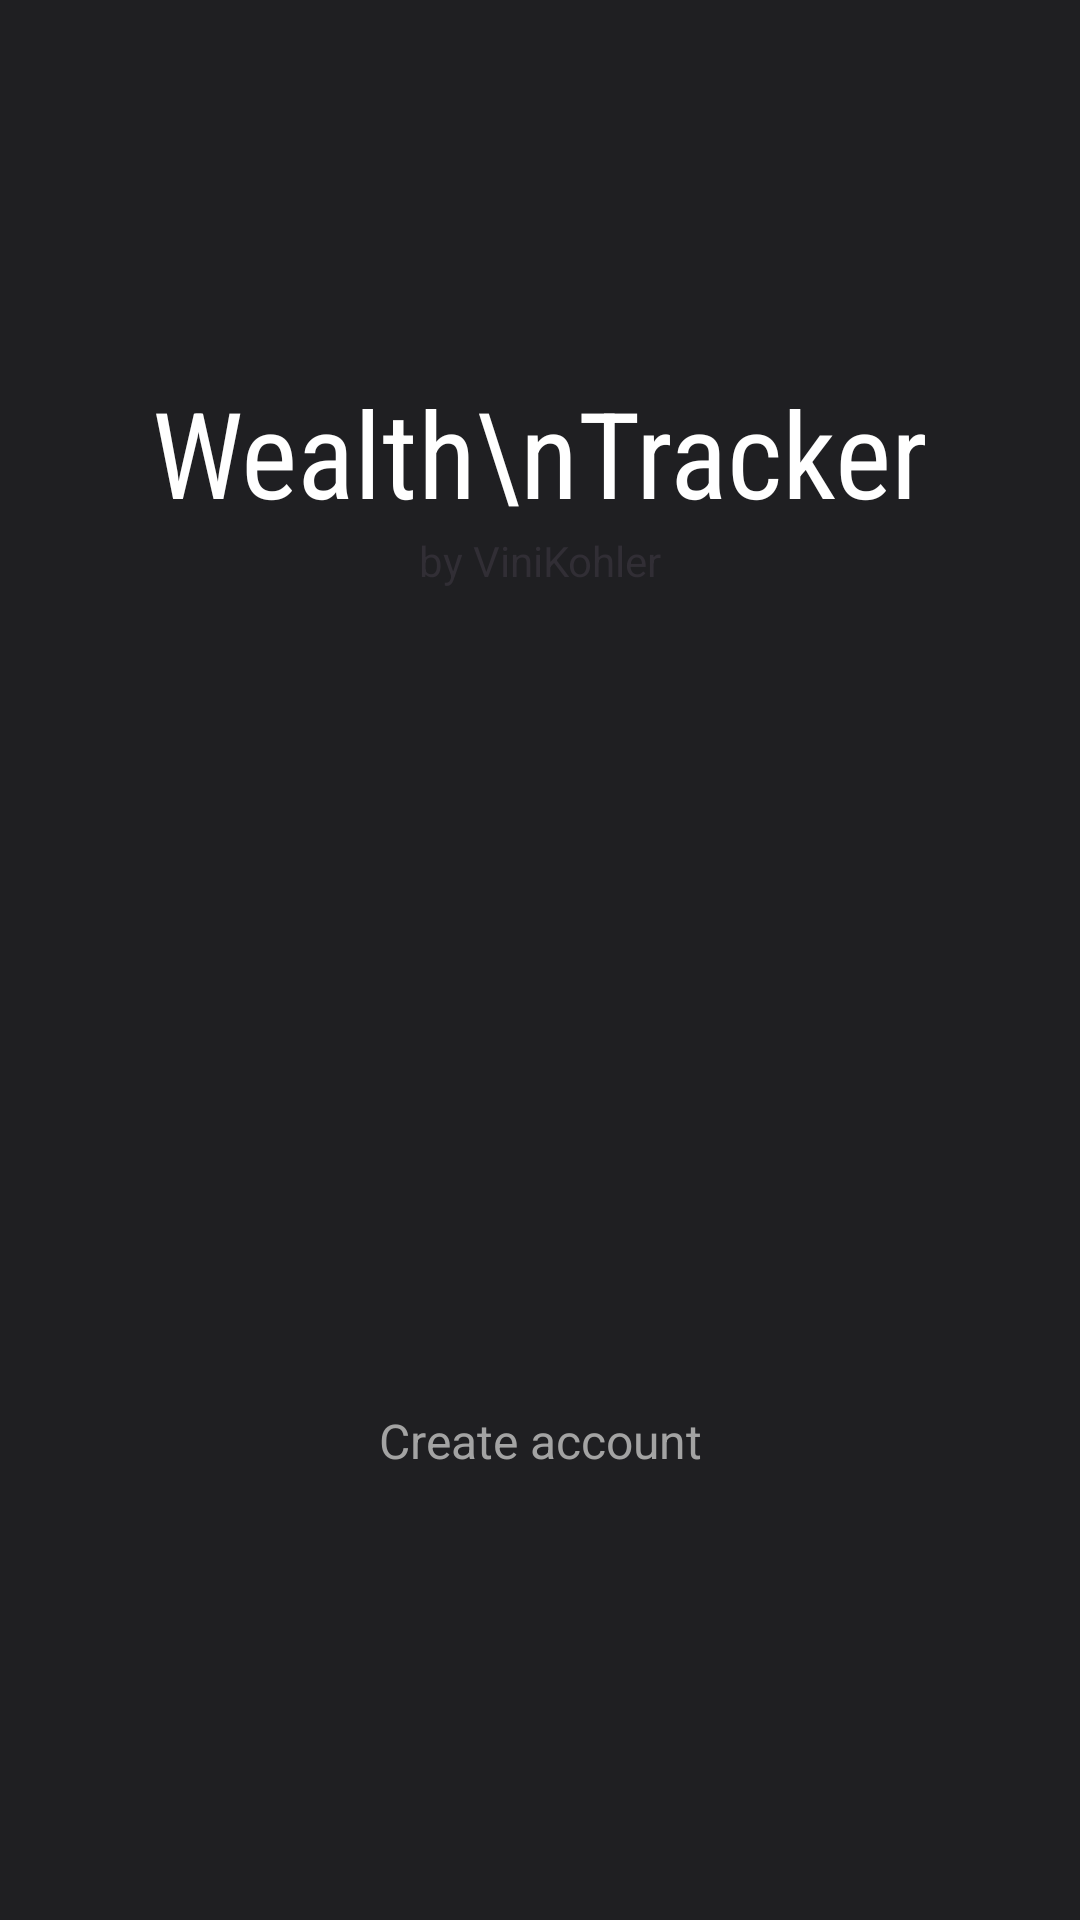

Here is an Android app screen rendered from its layout file. Give the layout XML and the strings, colors and styles it references.
<!-- AndroidManifest.xml: application theme Theme.WealthTracker -->
<!-- res/layout/activity_log.xml -->
<?xml version="1.0" encoding="utf-8"?>
<androidx.constraintlayout.widget.ConstraintLayout xmlns:android="http://schemas.android.com/apk/res/android"
    xmlns:app="http://schemas.android.com/apk/res-auto"
    xmlns:tools="http://schemas.android.com/tools"
    android:layout_width="match_parent"
    android:layout_height="match_parent"
    android:background="@color/background_dark"
    tools:context=".activities.LogActivity">

    <LinearLayout
        android:id="@+id/wealthTracker"
        android:layout_width="wrap_content"
        android:layout_height="wrap_content"
        android:gravity="center_horizontal"
        android:orientation="vertical"
        app:layout_constraintBottom_toTopOf="@id/container"
        app:layout_constraintEnd_toEndOf="parent"
        app:layout_constraintStart_toStartOf="parent"
        app:layout_constraintTop_toTopOf="parent">

        <TextView
            android:layout_width="wrap_content"
            android:layout_height="wrap_content"
            android:fontFamily="sans-serif-condensed"
            android:gravity="center"
            android:text="Wealth\nTracker"
            android:textColor="@color/white"
            android:textSize="40dp" />

        <TextView
            android:layout_width="wrap_content"
            android:layout_height="wrap_content"
            android:text="by ViniKohler"
            android:textColor="@color/text_dark" />
    </LinearLayout>

    <FrameLayout
        android:id="@+id/container"
        android:layout_width="match_parent"
        android:layout_height="wrap_content"
        app:layout_constraintBottom_toBottomOf="parent"
        app:layout_constraintTop_toTopOf="parent">

        <FrameLayout
            android:id="@+id/loginFragment"
            android:layout_width="match_parent"
            android:layout_height="wrap_content"
            android:layout_marginHorizontal="20dp" />

        <FrameLayout
            android:id="@+id/logonFragment"
            android:layout_width="match_parent"
            android:layout_height="wrap_content"
            android:layout_marginHorizontal="20dp"
            android:visibility="gone" />
    </FrameLayout>

    <TextView
        android:id="@+id/logSwitch"
        android:layout_width="wrap_content"
        android:layout_height="wrap_content"
        android:padding="30dp"
        android:text="Create account"
        android:textColor="@color/text_secondary"
        android:textSize="16sp"
        app:layout_constraintBottom_toBottomOf="parent"
        app:layout_constraintEnd_toEndOf="parent"
        app:layout_constraintStart_toStartOf="parent"
        app:layout_constraintTop_toBottomOf="@id/container" />

</androidx.constraintlayout.widget.ConstraintLayout>
<!-- resources referenced by this layout -->
<resources>
  <color name="background_dark">#1F1F22</color>
  <color name="text_dark">#312E35</color>
  <color name="text_secondary">#A3A3A3</color>
  <color name="white">#FFFFFFFF</color>
  <style name="Theme.WealthTracker" parent="Base.Theme.WealthTracker" />
  <style name="Base.Theme.WealthTracker" parent="Theme.Material3.DayNight.NoActionBar">
          
          
      </style>
</resources>
